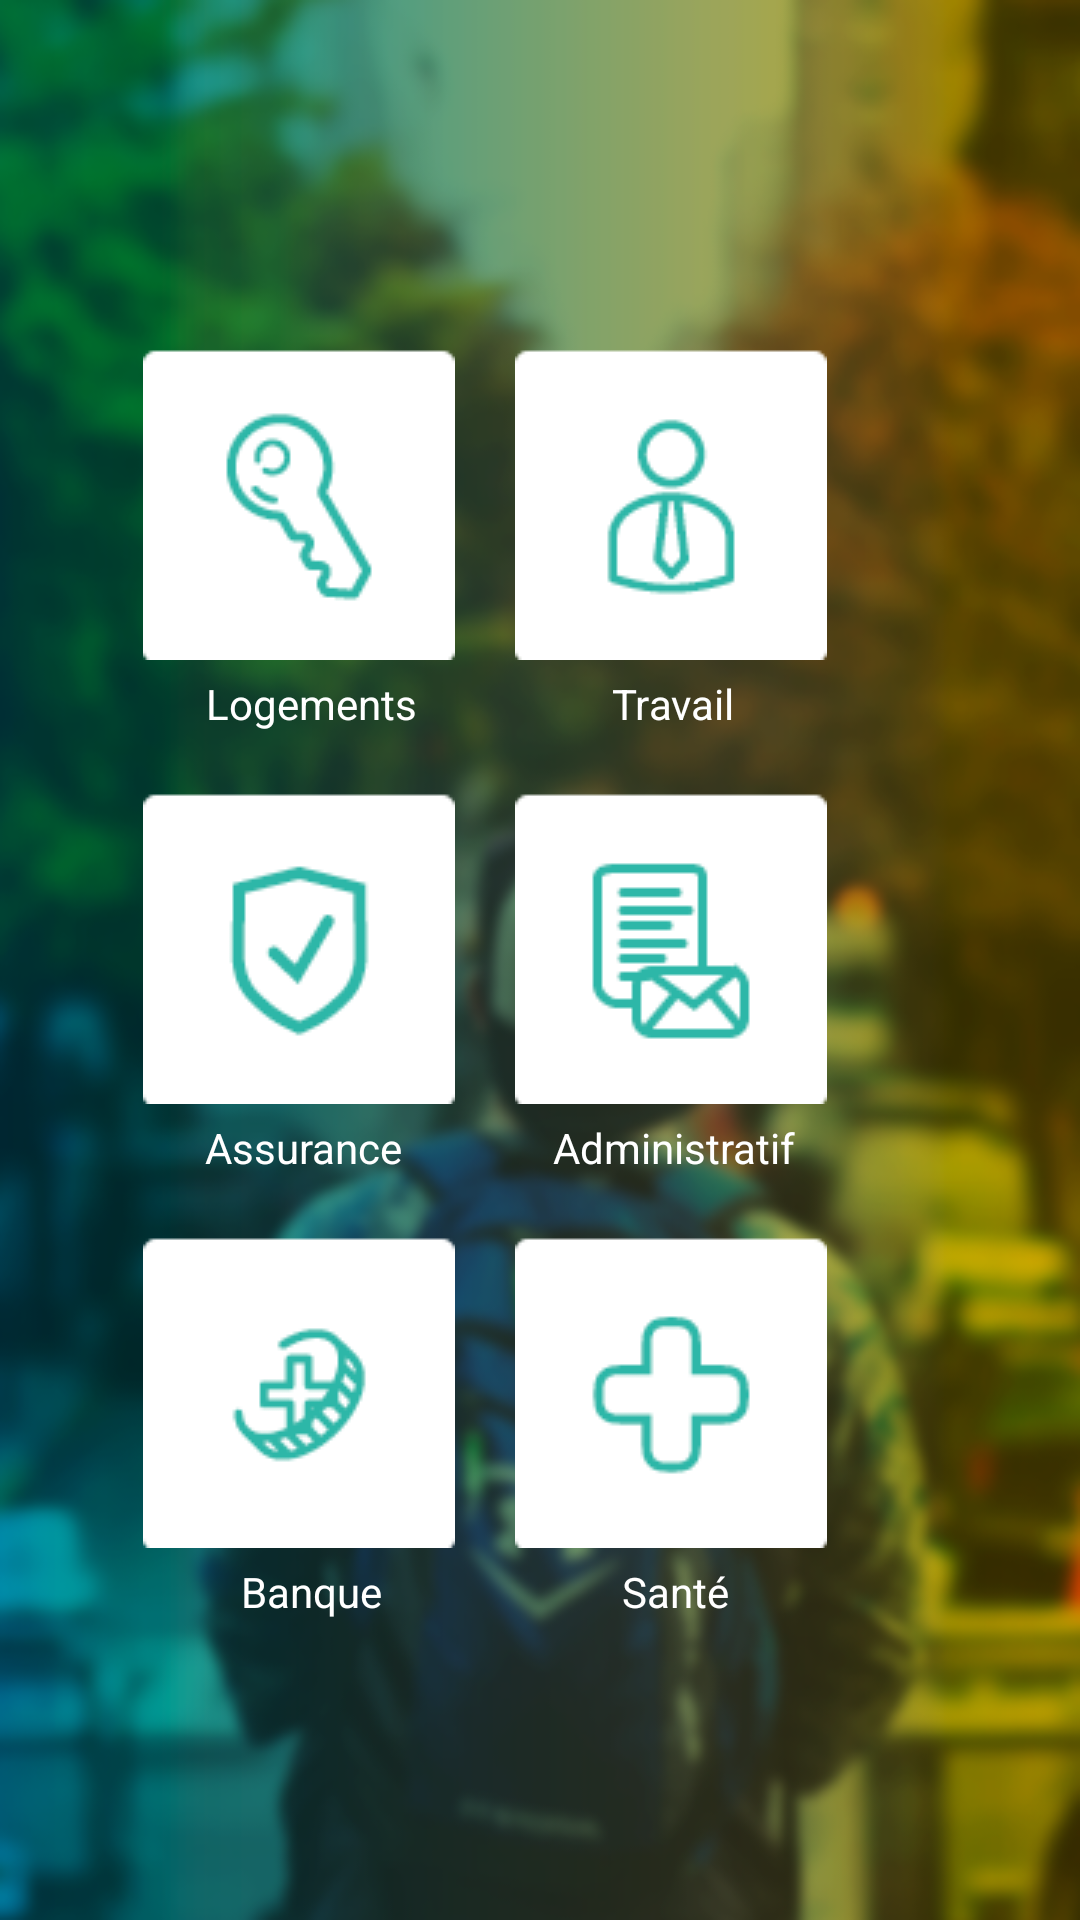

The Android layout XML behind this screen, and the referenced resources:
<!-- AndroidManifest.xml: application theme AppTheme -->
<!-- res/layout/activity_help.xml -->
<?xml version="1.0" encoding="utf-8"?>
<LinearLayout xmlns:android="http://schemas.android.com/apk/res/android"
    xmlns:tools="http://schemas.android.com/tools"
    android:id="@+id/activity_help"
    android:layout_width="match_parent"
    android:layout_height="match_parent"
    android:paddingBottom="@dimen/activity_vertical_margin"
    android:paddingLeft="@dimen/activity_horizontal_margin"
    android:paddingRight="16dp"
    android:paddingTop="16dp"
    android:gravity="center"
    android:orientation="vertical"
    android:background="@drawable/background2"
    tools:context="fr.wildcodeschool.expatries.goaway.HelpActivity">

    <LinearLayout
        android:layout_width="wrap_content"
        android:layout_height="wrap_content">
    <Button
        android:layout_width="wrap_content"
        android:layout_height="wrap_content"

        android:background="@drawable/key_anim"
        android:id="@+id/logements"
        android:layout_marginRight="20dp"
        />
        <Button
            android:layout_width="wrap_content"
            android:layout_height="wrap_content"
            android:layout_marginRight="20dp"

            android:background="@drawable/user_anim"
            android:id="@+id/travail"/>
    </LinearLayout>
    <LinearLayout
        android:layout_width="wrap_content"
        android:layout_height="wrap_content"
        android:layout_marginTop="5dp">
        <TextView
            android:layout_width="wrap_content"
            android:layout_height="wrap_content"
            android:text="Logements"
            android:textColor="#ffff"
            android:layout_marginRight="50dp"/>
        <TextView
            android:layout_width="wrap_content"
            android:layout_height="wrap_content"
            android:layout_marginRight="30dp"
            android:layout_marginLeft="15dp"
            android:textColor="#ffff"
            android:text="Travail"/>
    </LinearLayout>
    <LinearLayout
        android:layout_width="wrap_content"
        android:layout_height="wrap_content"
        android:layout_marginTop="20dp">
        <Button
            android:layout_width="wrap_content"
            android:layout_height="wrap_content"
            android:background="@drawable/check_anim"
            android:id="@+id/assurance"
            android:textColor="#ffff"
            android:layout_marginRight="20dp"
            />
        <Button
            android:layout_width="wrap_content"
            android:layout_height="wrap_content"
            android:layout_marginRight="20dp"
            android:background="@drawable/contact_anim"
            android:id="@+id/administratif"/>
    </LinearLayout>
    <LinearLayout
        android:layout_width="wrap_content"
        android:layout_height="wrap_content"
        android:layout_marginTop="5dp"
     >
        <TextView
            android:layout_width="wrap_content"
            android:layout_height="wrap_content"
            android:text="Assurance"
            android:textColor="#ffff"
            android:layout_marginRight="50dp"/>
        <TextView
            android:layout_width="wrap_content"
            android:layout_height="wrap_content"
            android:textColor="#ffff"
            android:text="Administratif"
            android:layout_marginRight="10dp"/>
    </LinearLayout>
    <LinearLayout
        android:layout_width="wrap_content"
        android:layout_height="wrap_content"
        android:layout_marginTop="20dp">
        <Button
            android:layout_width="wrap_content"
            android:layout_height="wrap_content"
            android:background="@drawable/plus_anim"
            android:id="@+id/banque"
            android:layout_marginRight="20dp"
            />
        <Button
            android:layout_width="wrap_content"
            android:layout_height="wrap_content"
            android:layout_marginRight="20dp"
            android:background="@drawable/cross_anim"
            android:id="@+id/sante"/>
    </LinearLayout>
    <LinearLayout
        android:layout_width="wrap_content"
        android:layout_height="wrap_content"
        android:layout_marginTop="5dp">
        <TextView
            android:layout_width="wrap_content"
            android:layout_height="wrap_content"
            android:text="Banque"
            android:textColor="#ffff"
            android:layout_marginLeft="20dp"
            android:layout_marginRight="80dp"/>
        <TextView
            android:layout_width="wrap_content"
            android:layout_height="wrap_content"
            android:textColor="#ffff"
            android:text="Santé"
            android:layout_marginRight="40dp"
            />
    </LinearLayout>


</LinearLayout>
<!-- resources referenced by this layout -->
<resources>
  <!-- drawable background2: png bitmap (drawable, 432318 bytes) -->
  <!-- drawable check_anim (drawable) -->
  <?xml version="1.0" encoding="utf-8"?>
  <selector xmlns:android="http://schemas.android.com/apk/res/android">
      <item android:state_pressed="false" android:drawable="@drawable/check" />
      <item android:state_pressed="true" android:drawable="@drawable/check2" />
  </selector>
  <!-- drawable contact_anim (drawable) -->
  <?xml version="1.0" encoding="utf-8"?>
  <selector xmlns:android="http://schemas.android.com/apk/res/android">
      <item android:state_pressed="false" android:drawable="@drawable/contact" />
      <item android:state_pressed="true" android:drawable="@drawable/contact2" />
  </selector>
  <!-- drawable cross_anim (drawable) -->
  <?xml version="1.0" encoding="utf-8"?>
  <selector xmlns:android="http://schemas.android.com/apk/res/android">
          <item android:state_pressed="false" android:drawable="@drawable/cross" />
          <item android:state_pressed="true" android:drawable="@drawable/cross2" />
      </selector>
  <!-- drawable key_anim (drawable) -->
  <?xml version="1.0" encoding="utf-8"?>
  <selector xmlns:android="http://schemas.android.com/apk/res/android">
      <item android:state_pressed="false" android:drawable="@drawable/key" />
      <item android:state_pressed="true" android:drawable="@drawable/key2" />
  </selector>
  <!-- drawable plus_anim (drawable) -->
  <?xml version="1.0" encoding="utf-8"?>
  <selector xmlns:android="http://schemas.android.com/apk/res/android">
      <item android:state_pressed="false" android:drawable="@drawable/plus" />
      <item android:state_pressed="true" android:drawable="@drawable/plus2" />
  </selector>
  <!-- drawable user_anim (drawable) -->
  <?xml version="1.0" encoding="utf-8"?>
  <selector xmlns:android="http://schemas.android.com/apk/res/android">
      <item android:state_pressed="false" android:drawable="@drawable/user1" />
      <item android:state_pressed="true" android:drawable="@drawable/user" />
  </selector>
  <style name="AppTheme" parent="Theme.AppCompat.Light.DarkActionBar">
          
          <item name="colorPrimary">?android:attr/colorPrimaryDark</item>
          <item name="colorPrimaryDark">@color/colorPrimary</item>
          <item name="colorAccent">@color/colorAccent</item>
      </style>
  <!-- drawable check: png bitmap (drawable, 1619 bytes) -->
  <!-- drawable check2: png bitmap (drawable, 1664 bytes) -->
  <!-- drawable contact: png bitmap (drawable, 1540 bytes) -->
  <!-- drawable contact2: png bitmap (drawable, 1544 bytes) -->
  <!-- drawable cross: png bitmap (drawable, 1274 bytes) -->
  <!-- drawable cross2: png bitmap (drawable, 1299 bytes) -->
  <!-- drawable key: png bitmap (drawable, 2042 bytes) -->
  <!-- drawable key2: png bitmap (drawable, 2358 bytes) -->
  <!-- drawable plus: png bitmap (drawable, 1742 bytes) -->
  <!-- drawable plus2: png bitmap (drawable, 1833 bytes) -->
  <!-- drawable user1: png bitmap (drawable, 1899 bytes) -->
  <!-- drawable user: png bitmap (drawable, 1927 bytes) -->
  <color name="colorPrimary">#000</color>
  <color name="colorAccent">#000</color>
</resources>
